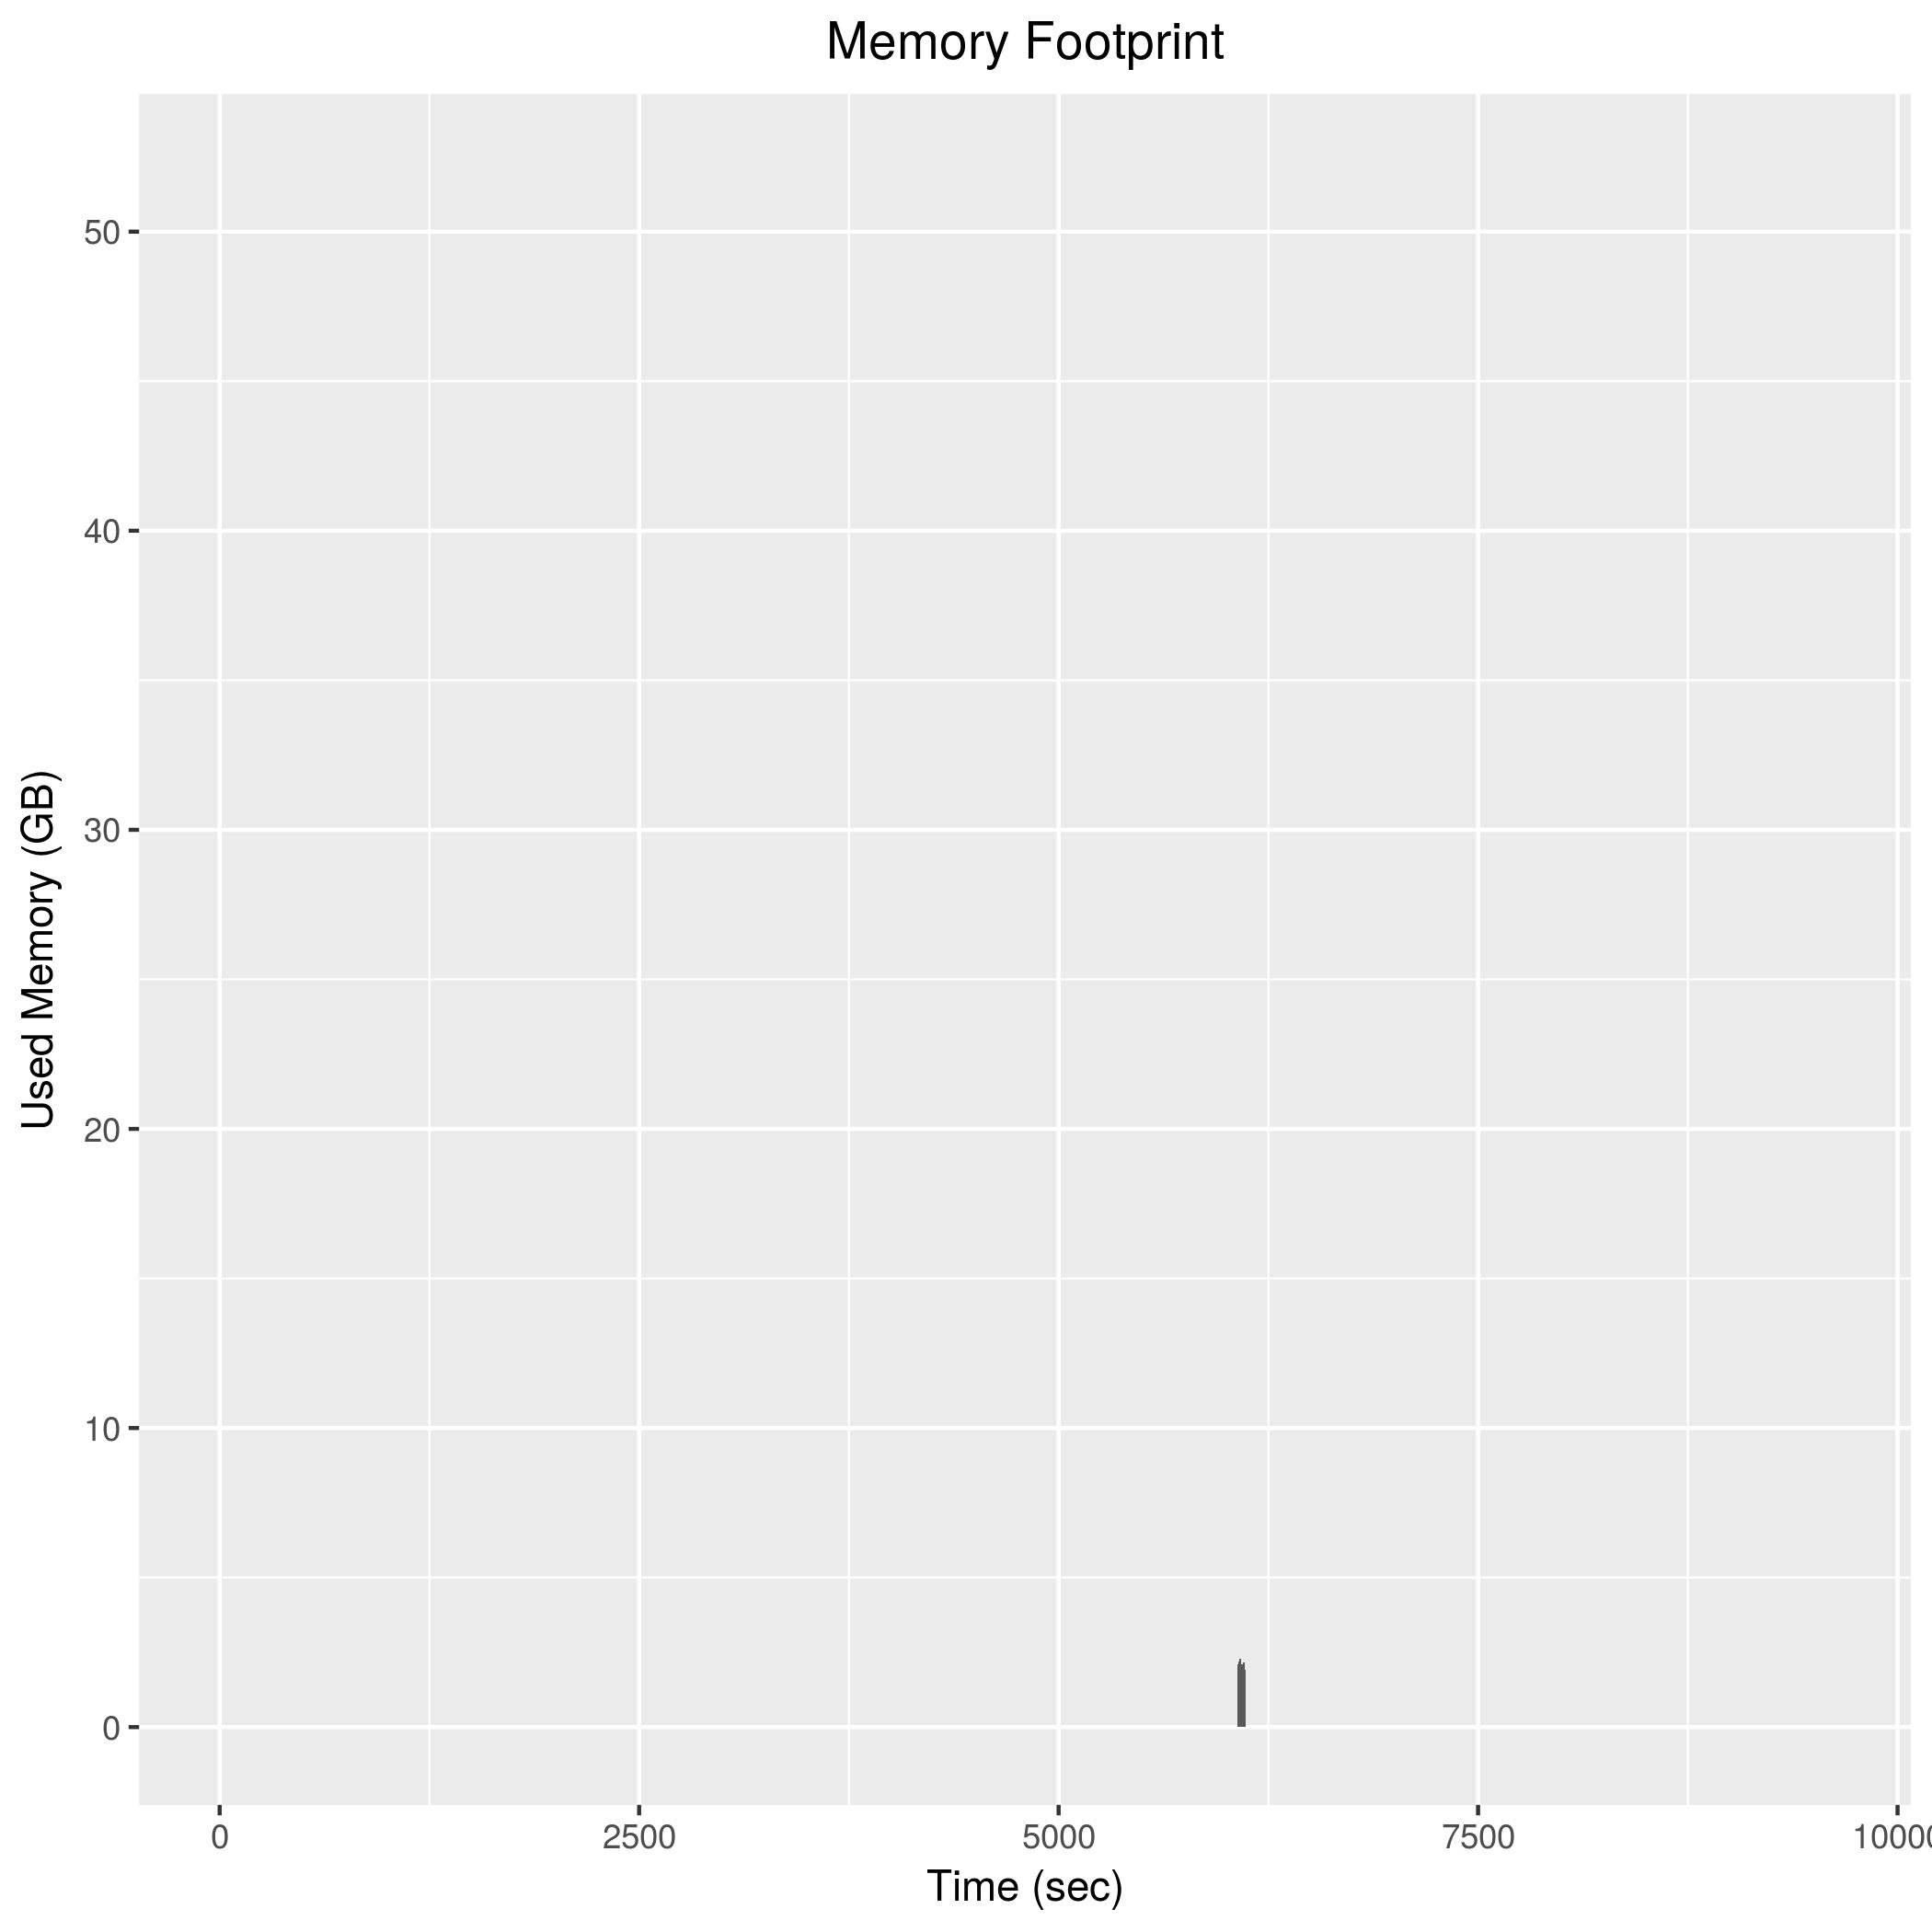

Data behind this chart, as committed beside it:
6064, 2089104
6066, 2088336
6068, 2088364
6070, 2087960
6072, 2086800
6074, 2189396
6076, 2287788
6078, 2310432
6080, 2292964
6082, 2286892
6084, 2287968
6086, 2297108
6088, 2091900
6090, 2088368
6092, 2088272
6094, 2086636
6096, 2086840
6098, 1904488
6100, 1979460
6102, 2154996
6104, 2153584
6106, 2174760
6108, 2201144
6110, 2172564
6112, 1907212
6114, 1988928
6116, 1877252
